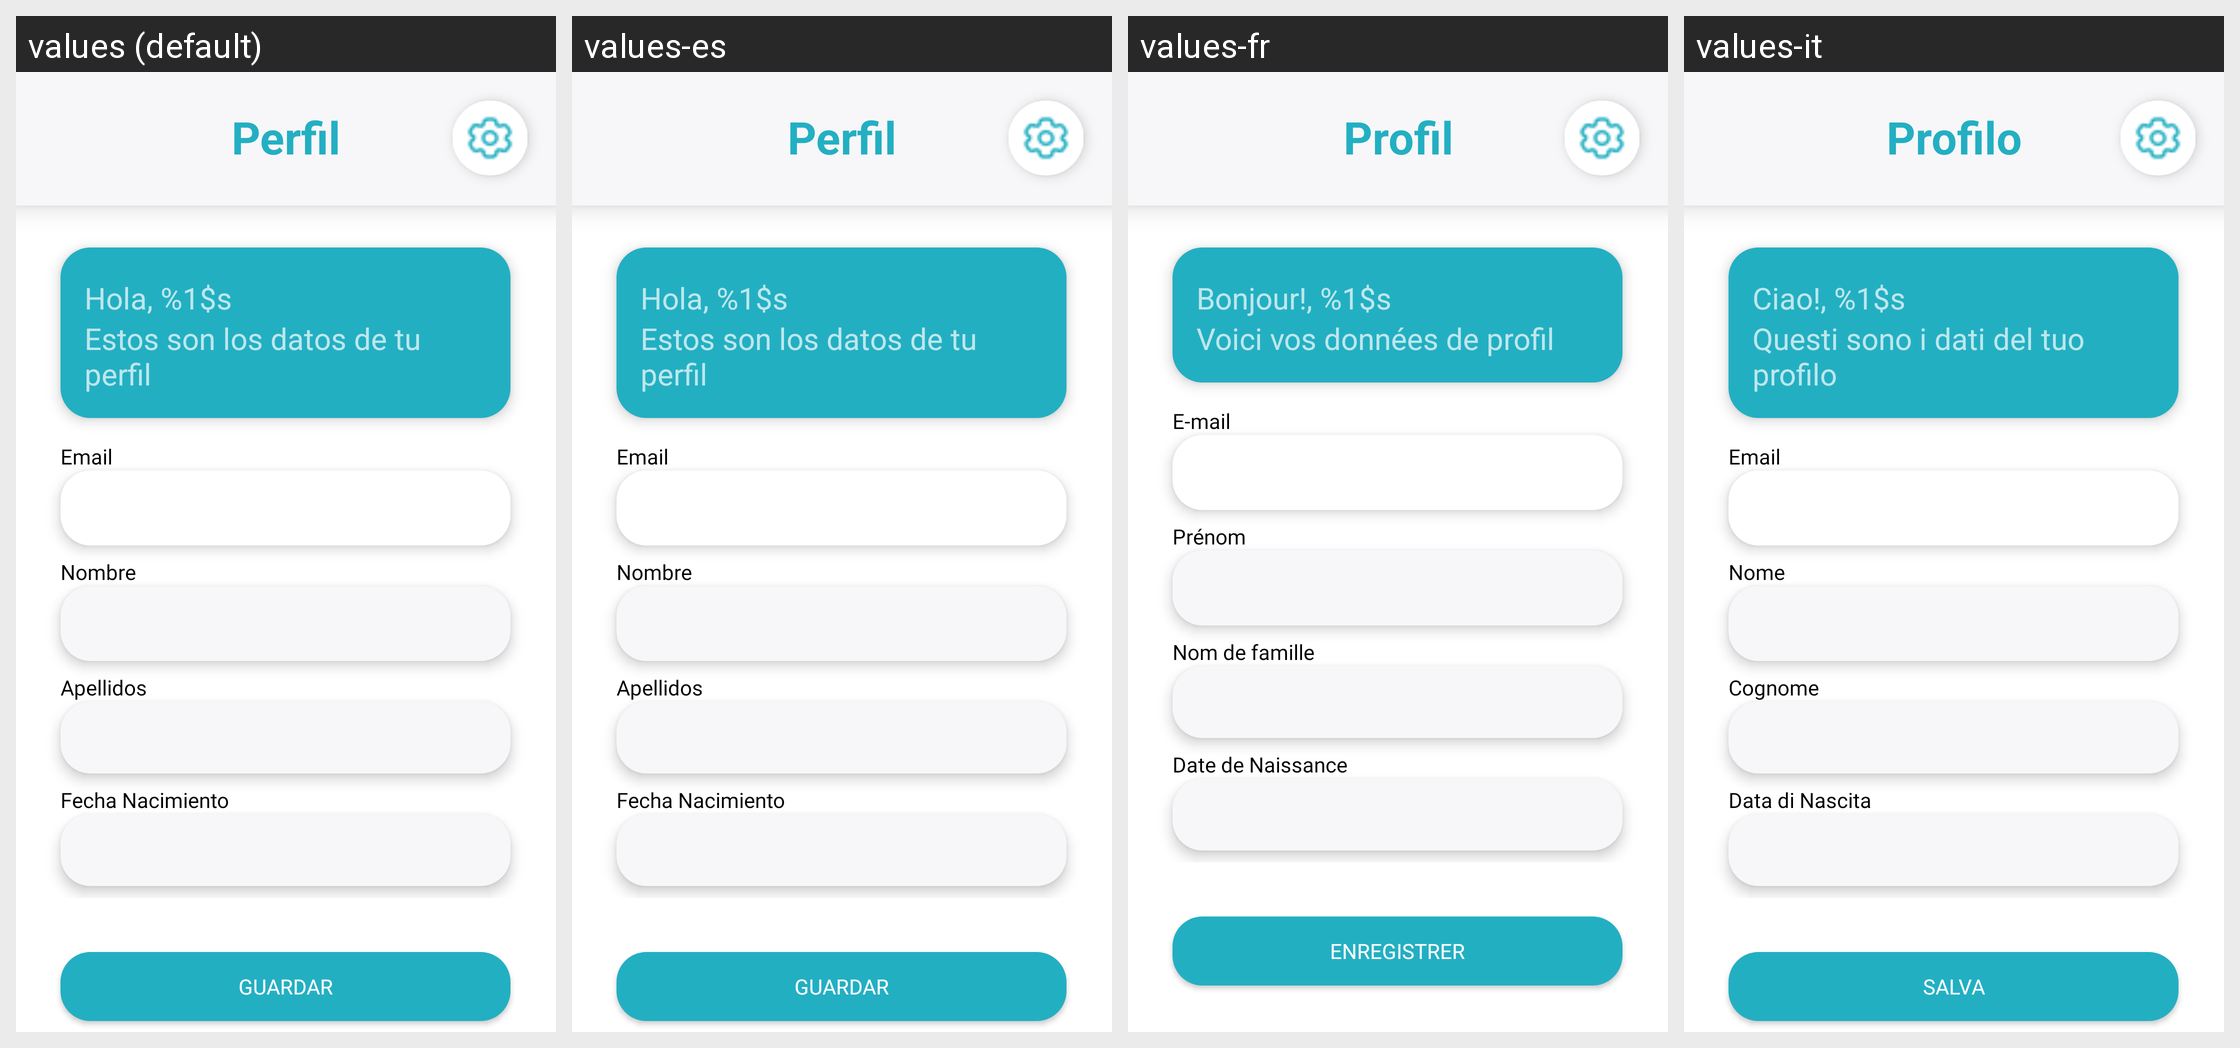

Locale-by-locale string values for the Android screen shown in this grid:
Android screen res/layout/perfil_fragment.xml rendered under 4 locales, left to right: values (default), values-es, values-fr, values-it. Device: Nexus 5 (rendered at 1080×1920; each locale shown at half size, 540×960, under a caption strip naming it); theme Theme.Design.NoActionBar.
Other locales in the repository, not shown: values-en.
Strings drawn on this screen, with the default value and each locale's value (text and hints the layout hard-codes, and strings that could not be matched under every locale, appear in the picture but are not listed):

perfil
  values: Perfil
  values-es: Perfil
  values-fr: Profil
  values-it: Profilo

hola
  values: Hola, %1$s
  values-es: Hola, %1$s
  values-fr: Bonjour!, %1$s
  values-it: Ciao!, %1$s

subtitulo_hola
  values: Estos son los datos de tu perfil
  values-es: Estos son los datos de tu perfil
  values-fr: Voici vos données de profil
  values-it: Questi sono i dati del tuo profilo

email
  values: Email
  values-es: Email
  values-fr: E-mail
  values-it: Email

nombre
  values: Nombre
  values-es: Nombre
  values-fr: Prénom
  values-it: Nome

apellidos
  values: Apellidos
  values-es: Apellidos
  values-fr: Nom de famille
  values-it: Cognome

fecha_nacimiento
  values: Fecha Nacimiento
  values-es: Fecha Nacimiento
  values-fr: Date de Naissance
  values-it: Data di Nascita

guardar
  values: Guardar
  values-es: Guardar
  values-fr: Enregistrer
  values-it: Salva
